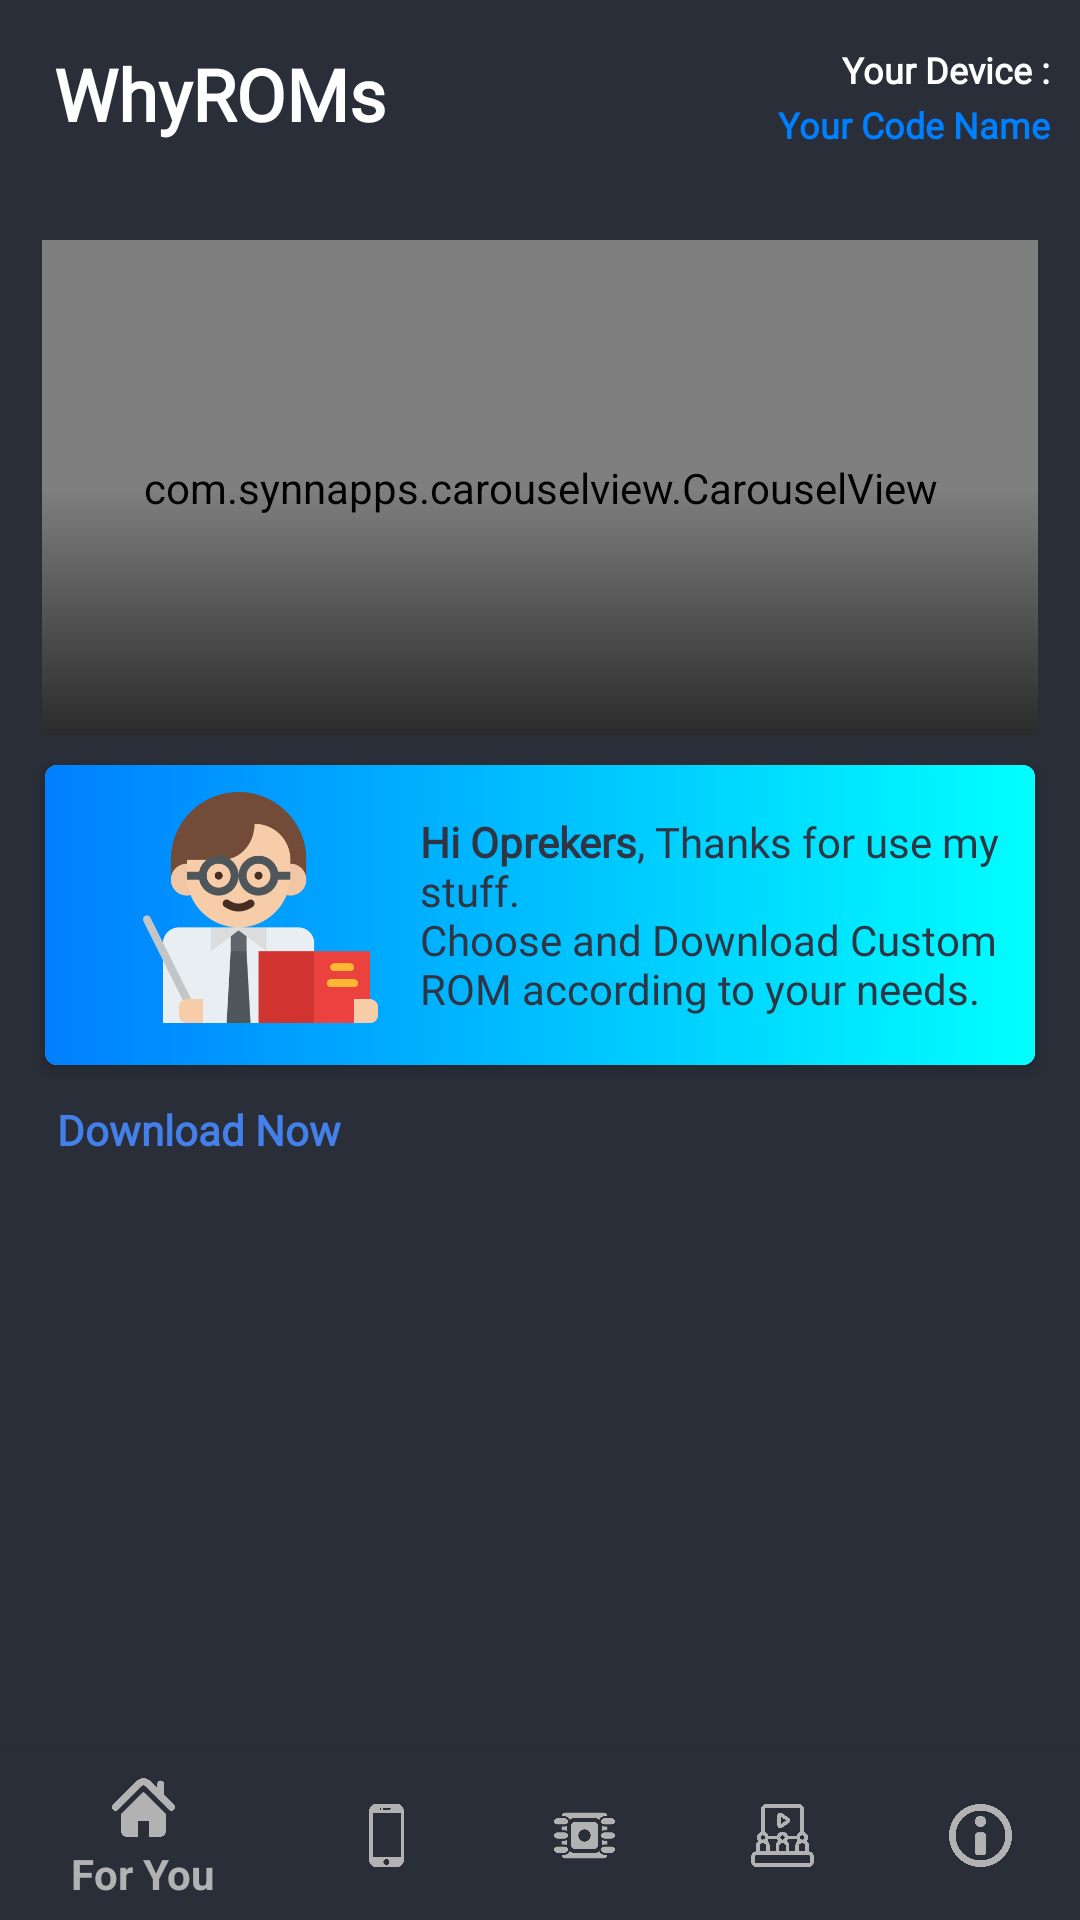

Reconstruct the res/layout file that produces this screen, plus the resources it refers to.
<!-- AndroidManifest.xml: application theme AppTheme -->
<!-- res/layout/activity_main.xml -->
<?xml version="1.0" encoding="utf-8"?>
<androidx.coordinatorlayout.widget.CoordinatorLayout
    xmlns:android="http://schemas.android.com/apk/res/android"
    xmlns:app="http://schemas.android.com/apk/res-auto"
    xmlns:tools="http://schemas.android.com/tools"
    android:layout_width="match_parent"
    android:layout_height="match_parent"
    android:orientation="vertical"
    tools:context="com.arismrd.whyroms.ui.MainActivity">

    <RelativeLayout
        android:layout_width="match_parent"
        android:layout_height="match_parent"
        android:background="@color/bgui">
        <FrameLayout
            android:layout_width="match_parent"
            android:layout_height="150dp">

            <LinearLayout
                android:layout_width="match_parent"
                android:layout_height="match_parent"
                android:background="@drawable/bg_rectangle" />

        </FrameLayout>

        <RelativeLayout
            android:id="@+id/rlTopBar"
            android:layout_width="match_parent"
            android:layout_height="wrap_content"
            android:orientation="horizontal">

            <FrameLayout
                android:layout_width="match_parent"
                android:layout_height="wrap_content"
                android:layout_margin="10dp"
                tools:ignore="UselessParent">

                <RelativeLayout
                    android:layout_width="wrap_content"
                    android:layout_height="50dp"
                    android:orientation="horizontal"
                    android:layout_marginTop="5dp">

                    <TextView
                        android:id="@+id/titleApp"
                        android:layout_width="wrap_content"
                        android:layout_height="wrap_content"
                        android:layout_alignParentStart="true"
                        android:layout_marginStart="8dp"
                        android:text="@string/title_app"
                        android:fontFamily="@font/gilroybold"
                        android:textColor="@color/white"
                        android:textSize="24sp"
                        android:textStyle="bold" />

                    <LinearLayout
                        android:layout_width="wrap_content"
                        android:layout_height="wrap_content"
                        android:layout_alignParentEnd="true"
                        android:layout_toEndOf="@+id/titleApp"
                        android:orientation="vertical"
                        android:gravity="right"
                        tools:ignore="RtlHardcoded">
                        <LinearLayout
                            android:layout_width="wrap_content"
                            android:layout_height="wrap_content"
                            android:orientation="horizontal">

                            <TextView
                                android:id="@+id/DeviceName"
                                android:layout_width="wrap_content"
                                android:layout_height="match_parent"
                                android:fontFamily="@font/gilroyregular"
                                android:text="@string/your_device_name"
                                android:textColor="@color/white"
                                android:textSize="@dimen/device"
                                android:textStyle="bold"
                                android:layout_marginBottom="2dp"/>
                        </LinearLayout>

                        <LinearLayout
                            android:layout_width="wrap_content"
                            android:layout_height="wrap_content"
                            android:orientation="horizontal">
                            <TextView
                                android:id="@+id/CodeName"
                                android:layout_width="wrap_content"
                                android:layout_height="wrap_content"
                                android:text="@string/your_code_name"
                                android:fontFamily="@font/gilroyregular"
                                android:textColor="@color/dodgerblue"
                                android:textSize="@dimen/device"
                                android:textStyle="bold" />
                        </LinearLayout>
                    </LinearLayout>

                </RelativeLayout>

            </FrameLayout>


        </RelativeLayout>

        <LinearLayout
            android:id="@+id/llMenu"
            android:layout_width="match_parent"
            android:layout_height="wrap_content"
            android:layout_below="@+id/rlTopBar"
            android:layout_marginLeft="9dp"
            android:layout_marginRight="9dp"
            android:orientation="vertical"
            android:paddingTop="5dp">

            <RelativeLayout
                android:layout_width="match_parent"
                android:layout_height="match_parent"
                android:layout_marginLeft="5dp"
                android:layout_marginRight="5dp">

                <com.synnapps.carouselview.CarouselView
                    android:id="@+id/carouselView"
                    android:layout_width="match_parent"
                    android:layout_height="165dp"
                    android:background="@color/grayicon"
                    android:foreground="@drawable/bg_gradient_rom"
                    app:animateOnBoundary="true"
                    app:autoPlay="true"
                    app:fillColor="@color/white"
                    app:indicatorGravity="top"
                    app:pageColor="@color/colorAccent"
                    app:pageTransformInterval="1500"
                    app:pageTransformer="depth"
                    app:radius="6dp"
                    app:slideInterval="6000"
                    app:strokeColor="@color/slategray"
                    app:indicatorVisibility="gone"
                    app:strokeWidth="1dp"/>

            </RelativeLayout>

            <androidx.cardview.widget.CardView
                android:layout_width="wrap_content"
                android:layout_height="100dp"
                android:padding="5dp"
                android:layout_marginTop="10dp"
                android:layout_marginBottom="5dp"
                android:layout_marginRight="6dp"
                android:layout_marginLeft="6dp"
                app:cardElevation="3dp"
                app:cardCornerRadius="4dp">
                <RelativeLayout
                    android:layout_width="match_parent"
                    android:layout_height="match_parent"
                    android:background="@drawable/bg_card_grad"
                    android:padding="5dp">
                    <ImageView
                        android:id="@+id/iconThanks"
                        android:layout_marginStart="25dp"
                        android:layout_marginEnd="5dp"
                        android:layout_width="85dp"
                        android:layout_height="85dp"
                        android:src="@drawable/ic_learn"
                        android:contentDescription="@string/img_description_home" />

                    <TextView
                        android:id="@+id/textDownload"
                        android:layout_width="wrap_content"
                        android:layout_height="wrap_content"
                        android:layout_marginStart="5dp"
                        android:layout_centerInParent="true"
                        android:layout_gravity="center_vertical"
                        android:layout_toEndOf="@+id/iconThanks"
                        android:fontFamily="@font/cocogoose"
                        android:text="@string/thanks"
                        android:textColor="@color/grayicon"
                        android:textSize="@dimen/in_card_home" />
                </RelativeLayout>
            </androidx.cardview.widget.CardView>

            <TextView
                android:layout_width="wrap_content"
                android:layout_height="wrap_content"
                android:layout_marginStart="10dp"
                android:paddingTop="7dp"
                android:layout_marginBottom="8dp"
                android:textStyle="bold"
                android:layout_gravity="center_vertical"
                android:fontFamily="@font/gilroybold"
                android:text="@string/download_now"
                android:textColor="@color/txtui"
                android:textSize="@dimen/title_home" />

        </LinearLayout>

        <RelativeLayout
            android:layout_width="match_parent"
            android:layout_height="wrap_content"
            android:layout_below="@+id/llMenu"
            android:layout_marginTop="5dp"
            android:layout_marginRight="9dp"
            android:layout_marginLeft="9dp">

            <androidx.recyclerview.widget.RecyclerView
                android:id="@+id/rvListMagisk"
                android:layout_width="wrap_content"
                android:layout_height="wrap_content"
                android:layout_centerHorizontal="true"
                android:layout_centerVertical="true" />

        </RelativeLayout>

    </RelativeLayout>

    <com.google.android.material.bottomnavigation.BottomNavigationView
        android:id="@+id/navigation"
        app:layout_behavior="@string/hide_bottom_view_on_scroll_behavior"
        android:layout_gravity="bottom"
        android:layout_width="match_parent"
        android:layout_height="wrap_content"
        app:backgroundTint="@color/bgui"
        app:itemIconTint="@color/icon_silver"
        app:itemTextColor="@color/icon_silver"
        app:itemIconSize="@dimen/icon_bottom_nav"
        app:menu="@menu/navigation" />

</androidx.coordinatorlayout.widget.CoordinatorLayout>
<!-- resources referenced by this layout -->
<resources>
  <color name="bgui">#292E39</color>
  <color name="colorAccent">#4ECCA3</color>
  <color name="dodgerblue">#007FFF</color>
  <color name="grayicon">#2F3542</color>
  <color name="icon_silver">#B2B2B2</color>
  <color name="slategray">#747D8C</color>
  <color name="txtui">#4480EA</color>
  <color name="white">#ffffff</color>
  <dimen name="device">12sp</dimen>
  <dimen name="icon_bottom_nav">21dp</dimen>
  <dimen name="in_card_home">14sp</dimen>
  <dimen name="title_home">14sp</dimen>
  <!-- drawable bg_card_grad (drawable) -->
  <?xml version="1.0" encoding="utf-8"?>
  <shape xmlns:android="http://schemas.android.com/apk/res/android">
      <gradient
          android:startColor="@color/card_end"
          android:endColor="@color/card_start"
          android:angle="360"
          />
  </shape>
  <!-- drawable bg_gradient_rom (drawable) -->
  <?xml version="1.0" encoding="utf-8"?>
  <shape
      xmlns:android="http://schemas.android.com/apk/res/android"
      android:shape="rectangle">
      <gradient
          android:angle="90"
          android:startColor="#aa000000"
          android:centerColor="#00ffffff"
          android:endColor="#00ffffff"/>
  </shape>
  <!-- drawable bg_rectangle (drawable) -->
  <?xml version="1.0" encoding="utf-8"?>
  <selector xmlns:android="http://schemas.android.com/apk/res/android">
      <item>
          <shape android:shape="rectangle">
              <solid android:color="@color/colorPrimary" />
              <corners android:radius="2dp" />
          </shape>
      </item>
  </selector>
  <!-- drawable ic_learn: png bitmap (drawable, 8248 bytes) -->
  <string name="download_now">Download Now</string>
  <string name="img_description_home">Image</string>
  <string name="thanks"><b>Hi Oprekers</b>, Thanks for use my stuff. \nChoose and Download Custom ROM according to your needs.</string>
  <string name="title_app">WhyROMs</string>
  <string name="your_code_name">Your Code Name</string>
  <string name="your_device_name">Your Device : </string>
  <style name="AppTheme" parent="Theme.AppCompat.Light.NoActionBar">
          
          <item name="colorPrimary">@color/colorPrimary</item>
          <item name="colorPrimaryDark">@color/colorPrimaryDark</item>
          <item name="colorAccent">@color/colorAccent</item>
      </style>
  <color name="card_end">#007FFF</color>
  <color name="card_start">#00FFFF</color>
  <color name="colorPrimary">#292E39</color>
  <color name="colorPrimaryDark">#292E39</color>
</resources>
